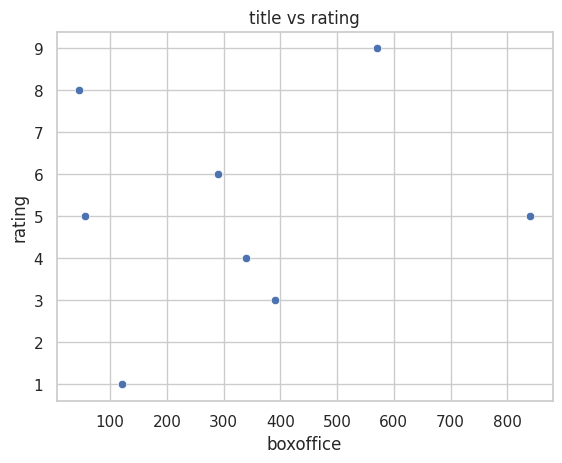

The script that saved this image:
import pandas as pd
import numpy as np
import seaborn as sns
import matplotlib.pyplot as plt

sns.set(style="whitegrid")

movies = pd.DataFrame({
    'title':['A', 'B', 'C', 'D', 'E', 'F', 'G', 'H'],
    'year':[2000, 2001, 2004, 2009, 2008, 2010, 2013, 2015],
    'genre':['comedie', 'action', 'drama', 'documentry', 'action', 'drama', 'comedie',
             'documentry'],
    'runtime':[85, 87, 120, 96, 110, 109, 115, 94],
    'rating':[1, 4, 6, 5, 9, 3, 8, 5],
    'vote':[150000, 230000, 120000, 210000, 80000, 30000, 20000, 50000],
    'boxoffice':[120, 340, 290, 840, 570, 390, 45, 56]
    })
sns.scatterplot(data=movies, x="boxoffice", y="rating")
plt.title("title vs rating")
plt.show()
movies.head()
med = movies['boxoffice'].median()
mean = movies['boxoffice'].mean()

print(med)
print(mean)
movies.info()
